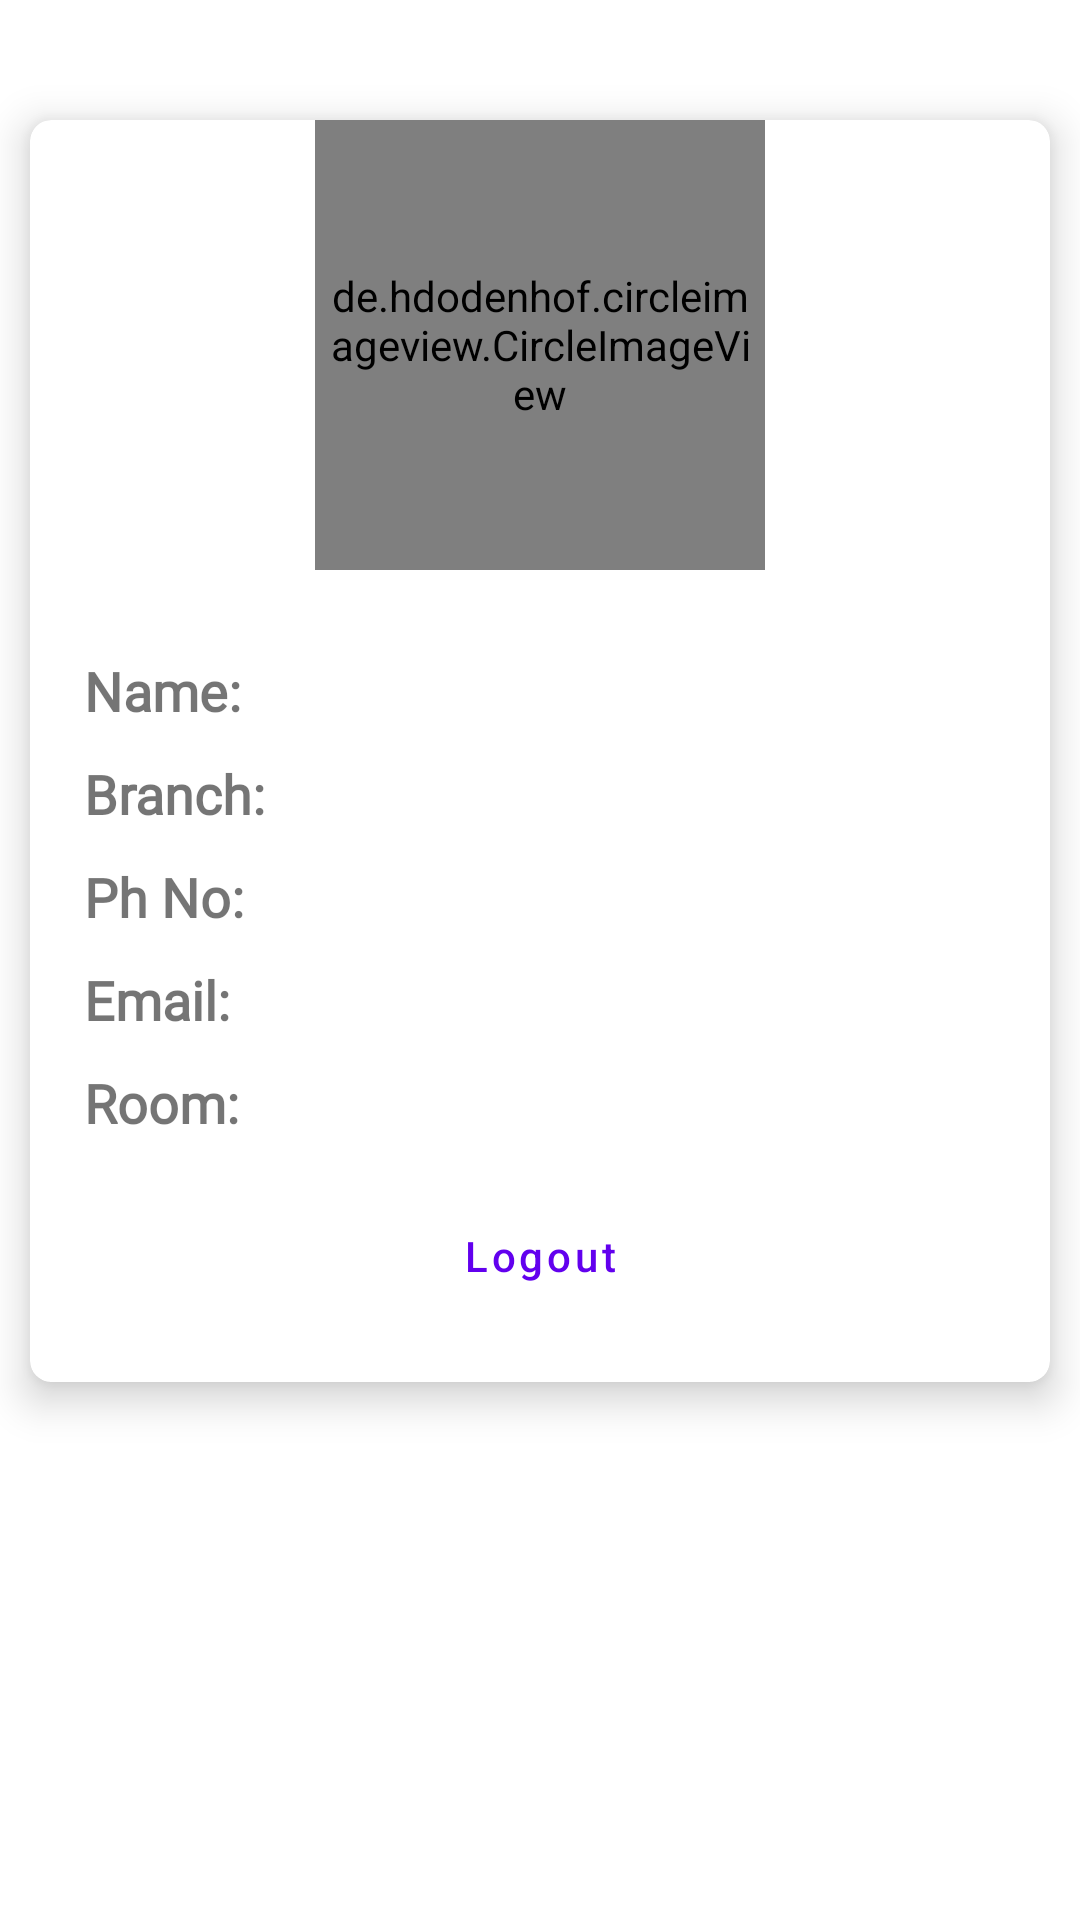

This screen was rendered from an Android layout file. Write that file and the resources it references.
<!-- AndroidManifest.xml: application theme Theme.HostelPassOut -->
<!-- res/layout/student_layout.xml -->
<?xml version="1.0" encoding="utf-8"?>
<LinearLayout xmlns:android="http://schemas.android.com/apk/res/android"
    xmlns:app="http://schemas.android.com/apk/res-auto"
    xmlns:tools="http://schemas.android.com/tools"
    android:layout_width="match_parent"
    android:layout_height="match_parent"
    android:orientation="vertical"
    tools:context=".StudentActivity">

    <androidx.cardview.widget.CardView
        android:layout_width="match_parent"
        android:layout_height="wrap_content"
        android:layout_marginTop="40dp"
       android:layout_marginHorizontal="10dp"
        app:cardCornerRadius="7dp"
        app:cardElevation="8dp">

        <LinearLayout
            android:layout_width="match_parent"
            android:layout_height="match_parent"
            android:gravity="center"
            android:orientation="vertical">

            <de.hdodenhof.circleimageview.CircleImageView
                android:id="@+id/circleImageViewProfile"
                android:layout_width="150dp"
                android:layout_height="150dp"
                android:padding="3dp"
                android:src="@color/black">

            </de.hdodenhof.circleimageview.CircleImageView>

            <LinearLayout
                android:layout_width="match_parent"
                android:layout_height="wrap_content"
                android:layout_margin="15dp"
                android:orientation="vertical"
                android:padding="3dp">

                <TextView
                    android:id="@+id/txtName"
                    android:layout_width="wrap_content"
                    android:layout_height="wrap_content"
                    android:layout_marginTop="10dp"
                    android:fontFamily="@font/allerta"
                    android:text="Name:"
                    android:textSize="18sp"
                    android:textStyle="bold" />

                <TextView
                    android:id="@+id/txtBranch"
                    android:layout_width="wrap_content"
                    android:layout_height="wrap_content"
                    android:layout_marginTop="10dp"
                    android:fontFamily="@font/allerta"
                    android:text="Branch:"
                    android:textSize="18sp"
                    android:textStyle="bold" />

                <TextView
                    android:id="@+id/txtPhone"
                    android:layout_width="wrap_content"
                    android:layout_height="wrap_content"
                    android:layout_marginTop="10dp"
                    android:fontFamily="@font/allerta"
                    android:text="Ph No:"
                    android:textSize="18sp"
                    android:textStyle="bold" />

                <TextView
                    android:id="@+id/txtEmail"
                    android:layout_width="wrap_content"
                    android:layout_height="wrap_content"
                    android:layout_marginTop="10dp"
                    android:fontFamily="@font/allerta"
                    android:text="Email:"
                    android:textSize="18sp"
                    android:textStyle="bold" />

                <TextView
                    android:id="@+id/txtRoomNo"
                    android:layout_width="wrap_content"
                    android:layout_height="wrap_content"
                    android:layout_marginTop="10dp"
                    android:fontFamily="@font/allerta"
                    android:text="Room:"
                    android:textSize="18sp"
                    android:textStyle="bold" />


                <Button
                    android:id="@+id/Logout"
                    style="@style/Widget.MaterialComponents.Button.OutlinedButton"
                    android:layout_width="match_parent"
                    android:layout_height="wrap_content"
                    android:layout_marginHorizontal="20dp"
                    android:layout_marginTop="15dp"
                    android:text="Logout"
                    android:textAllCaps="false"
                    tools:layout_editor_absoluteX="0dp"
                    tools:layout_editor_absoluteY="2dp" />
            </LinearLayout>

        </LinearLayout>
    </androidx.cardview.widget.CardView>


    <androidx.cardview.widget.CardView
        android:id="@+id/cardShow"
        android:visibility="invisible"
        android:layout_width="match_parent"
        android:layout_height="wrap_content"
        android:layout_margin="10dp"
        app:cardCornerRadius="7dp"
        app:cardElevation="8dp">


        <RelativeLayout
            android:layout_width="match_parent"
            android:layout_height="match_parent"
            android:gravity="center"
            android:orientation="vertical">


            <Button
                android:id="@+id/btnRequest"
                android:visibility="invisible"
                style="@style/Widget.MaterialComponents.Button.OutlinedButton"
                android:layout_width="match_parent"
                android:layout_height="wrap_content"
                android:layout_marginHorizontal="20dp"
                android:layout_marginTop="15dp"
                android:text="Send Request"
                android:textAllCaps="false"
                tools:layout_editor_absoluteX="0dp"
                tools:layout_editor_absoluteY="2dp">

            </Button>

            <Button
                android:id="@+id/btnCheck"
                android:visibility="invisible"
                style="@style/Widget.MaterialComponents.Button.OutlinedButton"
                android:layout_width="match_parent"
                android:layout_height="wrap_content"
                android:layout_marginHorizontal="20dp"
                android:layout_marginTop="15dp"
                android:text="Check Status"
                android:textAllCaps="false"
                android:onClick="showStatus"
                tools:layout_editor_absoluteX="0dp"
                tools:layout_editor_absoluteY="2dp">

            </Button>

        </RelativeLayout>





    </androidx.cardview.widget.CardView>

</LinearLayout>
<!-- resources referenced by this layout -->
<resources>
  <style name="Theme.HostelPassOut" parent="Theme.MaterialComponents.DayNight.NoActionBar">
          
          <item name="colorPrimary">@color/purple_500</item>
          <item name="colorPrimaryVariant">@color/purple_700</item>
          <item name="colorOnPrimary">@color/white</item>
          
          <item name="colorSecondary">@color/teal_200</item>
          <item name="colorSecondaryVariant">@color/teal_700</item>
          <item name="colorOnSecondary">@color/black</item>
          
          <item name="android:statusBarColor" tools:targetApi="l">?attr/colorPrimaryVariant</item>
          
      </style>
  <!-- not gathered from this repository: default colours our renderer supplied (Android Studio template values) -->
  <color name="purple_500">#FF6200EE</color>
  <color name="purple_700">#FF3700B3</color>
  <color name="teal_200">#FF03DAC5</color>
  <color name="teal_700">#FF018786</color>
  <color name="black">#FF000000</color>
  <color name="white">#FFFFFFFF</color>
</resources>
